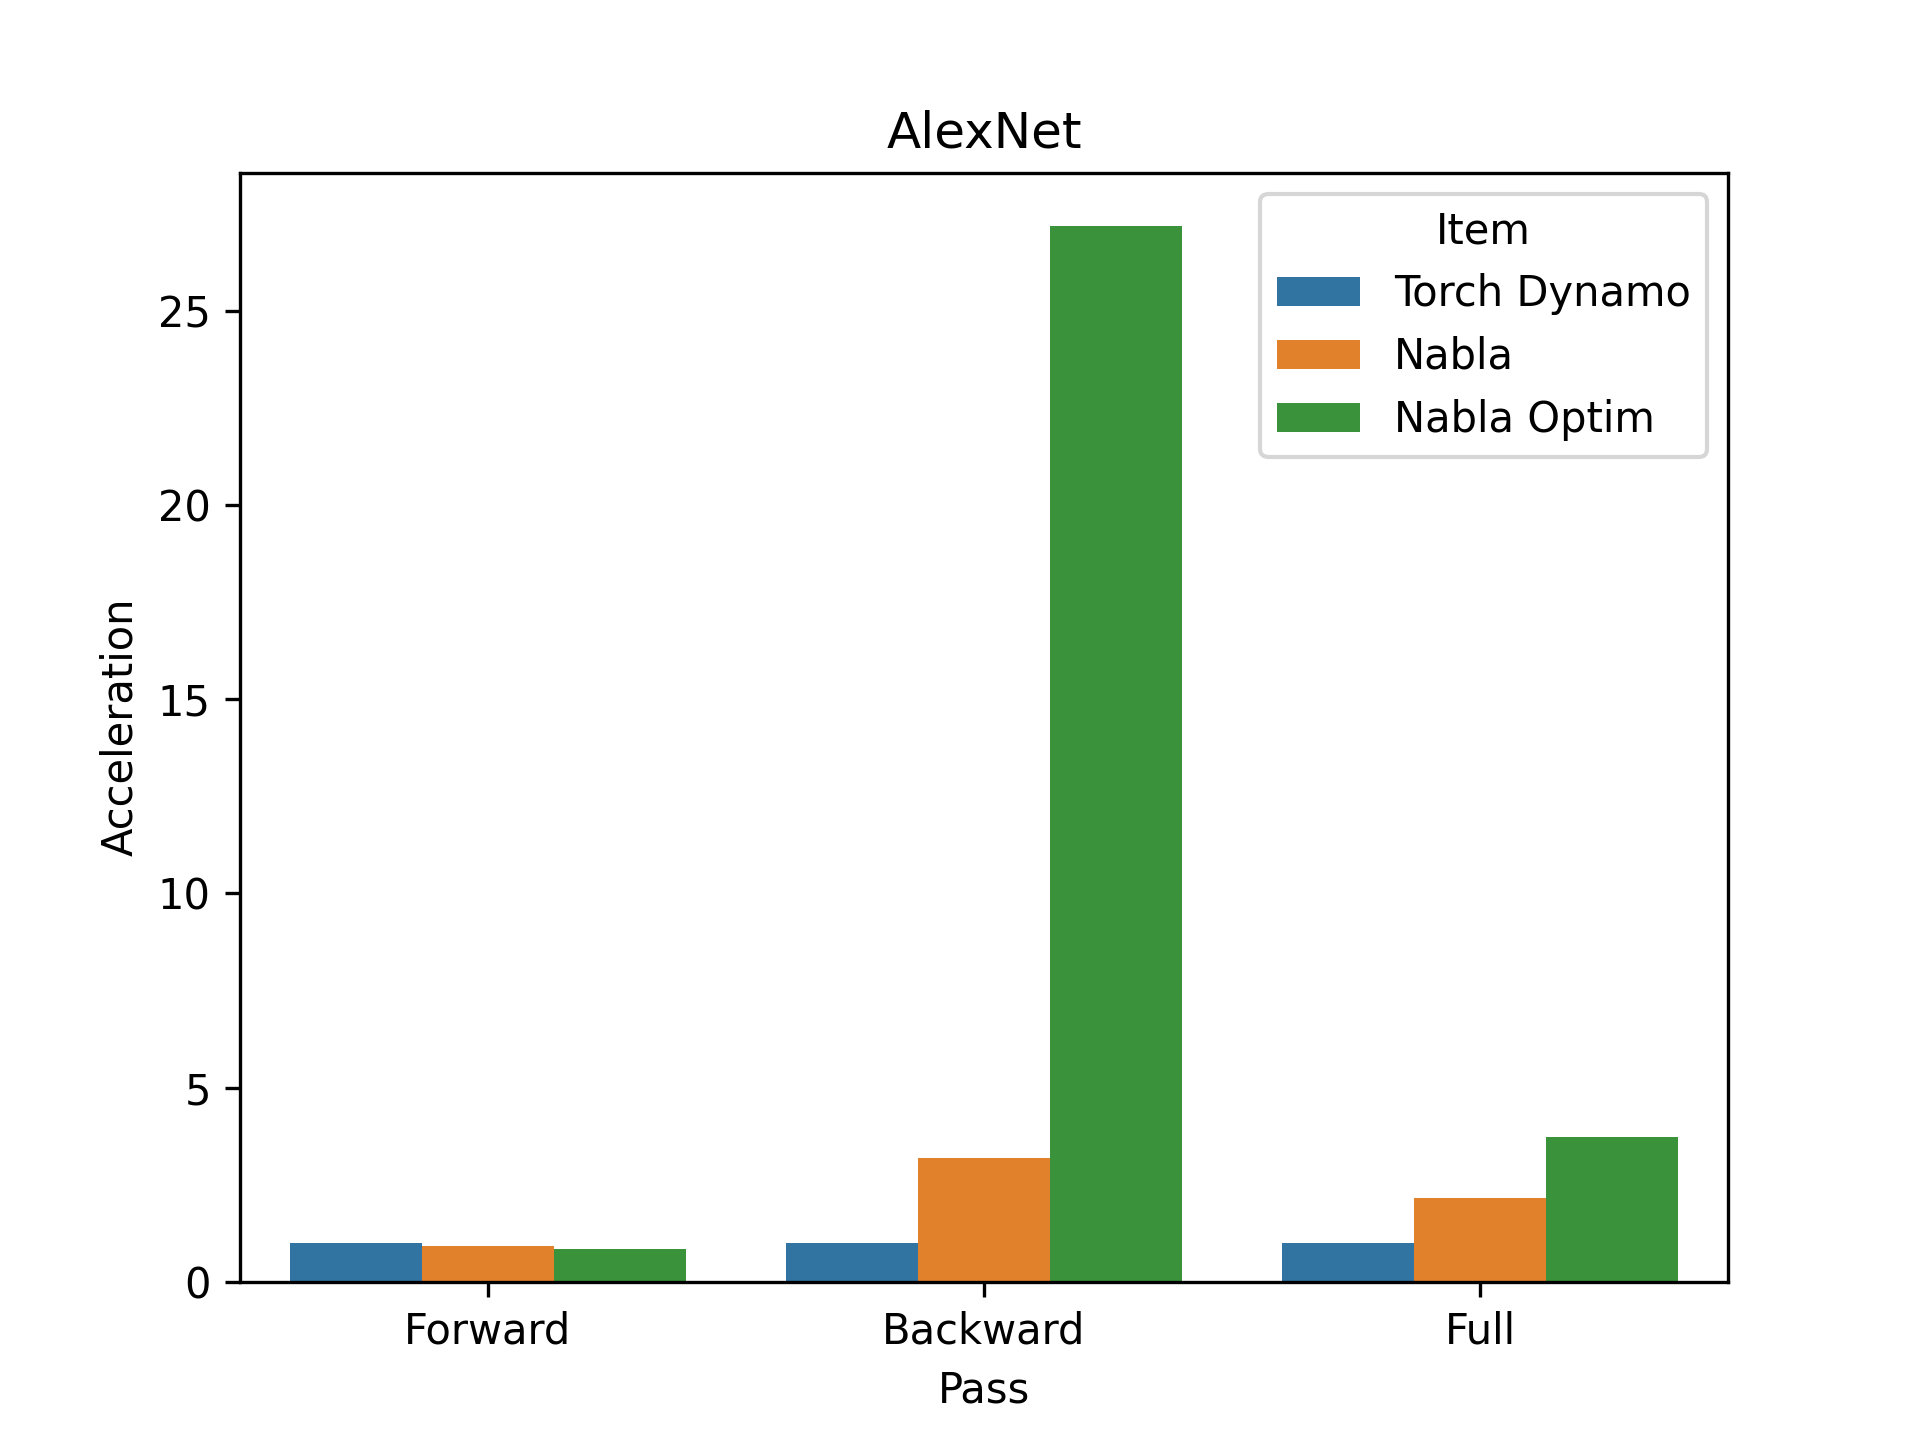

The data file committed next to this chart (first rows):
, time, pass, item, acceleration
0, 16.05, Forward, Torch Dynamo, 1.0
0, 17.35, Forward, Nabla, 0.9255
0, 19.39, Forward, Nabla Optim, 0.8279
0, 65.28, Backward, Torch Dynamo, 1.0
0, 20.49, Backward, Nabla, 3.186
0, 2.399, Backward, Nabla Optim, 27.21
0, 81.33, Full, Torch Dynamo, 1.0
0, 37.83, Full, Nabla, 2.15
0, 21.79, Full, Nabla Optim, 3.732
